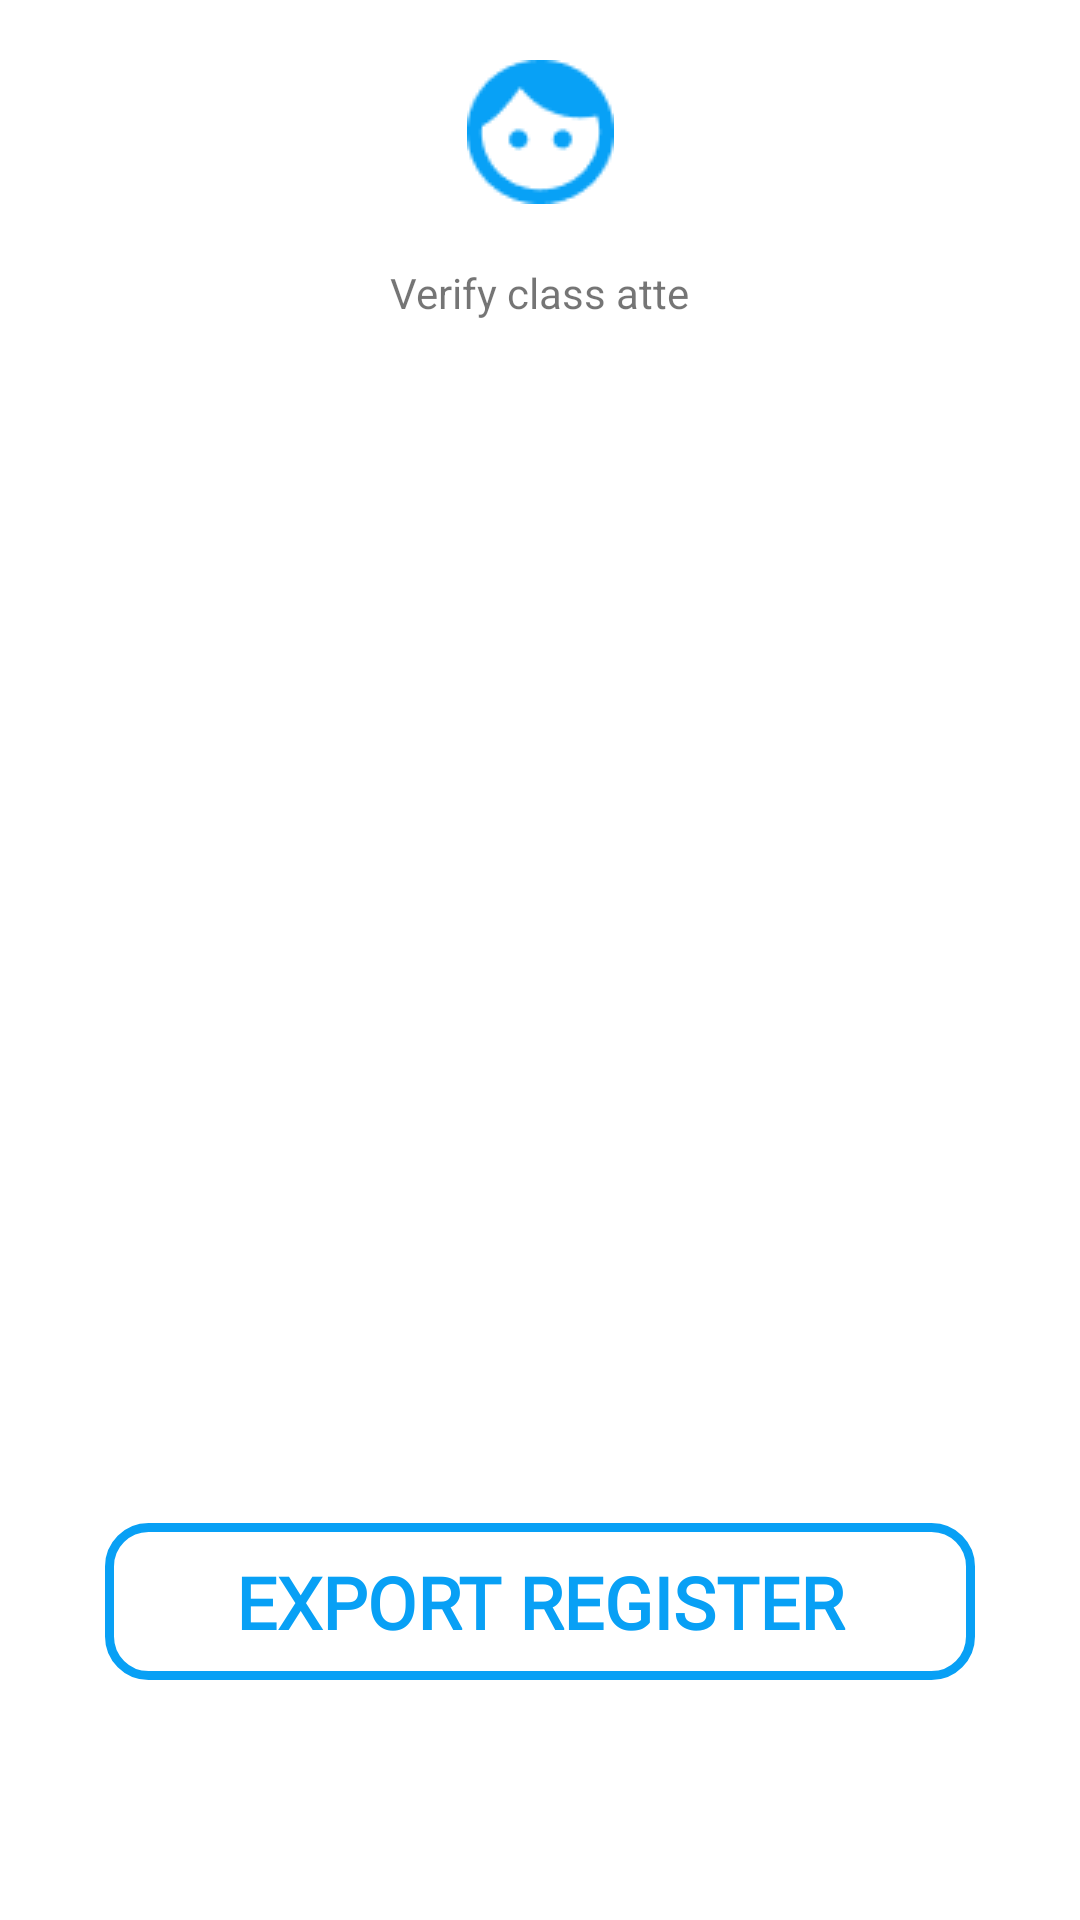

Reconstruct the res/layout file that produces this screen, plus the resources it refers to.
<!-- AndroidManifest.xml: application theme AppTheme -->
<!-- res/layout/exportscreen.xml -->
<androidx.constraintlayout.widget.ConstraintLayout
	xmlns:android="http://schemas.android.com/apk/res/android"
	xmlns:app="http://schemas.android.com/apk/res-auto"
	xmlns:tools="http://schemas.android.com/tools"
	android:id="@+id/horizontalScrollView3"
	android:layout_width="match_parent"
	android:layout_height="match_parent">

	<ImageView
		android:id="@+id/vector_ek8"
		android:layout_width="wrap_content"
		android:layout_height="wrap_content"
		android:layout_marginTop="20dp"
		android:contentDescription="vector_ek8"
		android:src="@drawable/vector_ek8"
		app:layout_constraintEnd_toEndOf="parent"
		app:layout_constraintStart_toStartOf="parent"
		app:layout_constraintTop_toTopOf="parent" />

	<Button
		android:id="@+id/button3"
		android:background="@drawable/strokebtnblue"
		style="@style/BtnStyle"
		android:layout_marginBottom="80dp"
		android:textColor="#08A0F5"
		android:text="Export Register"
		app:layout_constraintBottom_toBottomOf="parent"
		app:layout_constraintEnd_toEndOf="parent"
		app:layout_constraintStart_toStartOf="parent" />

	<TextView
		android:id="@+id/textView3"
		android:layout_width="wrap_content"
		android:layout_height="wrap_content"
		android:layout_marginTop="20dp"
		android:text="Verify class atte"
		app:layout_constraintEnd_toEndOf="parent"
		app:layout_constraintStart_toStartOf="parent"
		app:layout_constraintTop_toBottomOf="@+id/vector_ek8" />


</androidx.constraintlayout.widget.ConstraintLayout>
<!-- resources referenced by this layout -->
<resources>
  <!-- drawable strokebtnblue (drawable) -->
  <?xml version="1.0" encoding="utf-8"?>
  <shape xmlns:android="http://schemas.android.com/apk/res/android" android:shape="rectangle">
      <corners
          android:radius="13dp"/>
      <stroke
          android:width="3dp"
          android:color="#08A0F5"/>
  
  </shape>
  <!-- drawable vector_ek8: png bitmap (drawable, 1527 bytes) -->
  <style name="BtnStyle">
          <item name="android:layout_width">match_parent</item>
          <item name="android:layout_height">wrap_content</item>
          <item name="android:layout_marginStart">35dp</item>
          <item name="android:layout_marginEnd">35dp</item>
          <item name="android:layout_marginBottom">50dp</item>
          <item name="android:fontFamily">@font/montserrat_variablefont_wght</item>
          <item name="android:textSize">24sp</item>
          <item name="android:padding">10sp</item>
  
      </style>
</resources>
